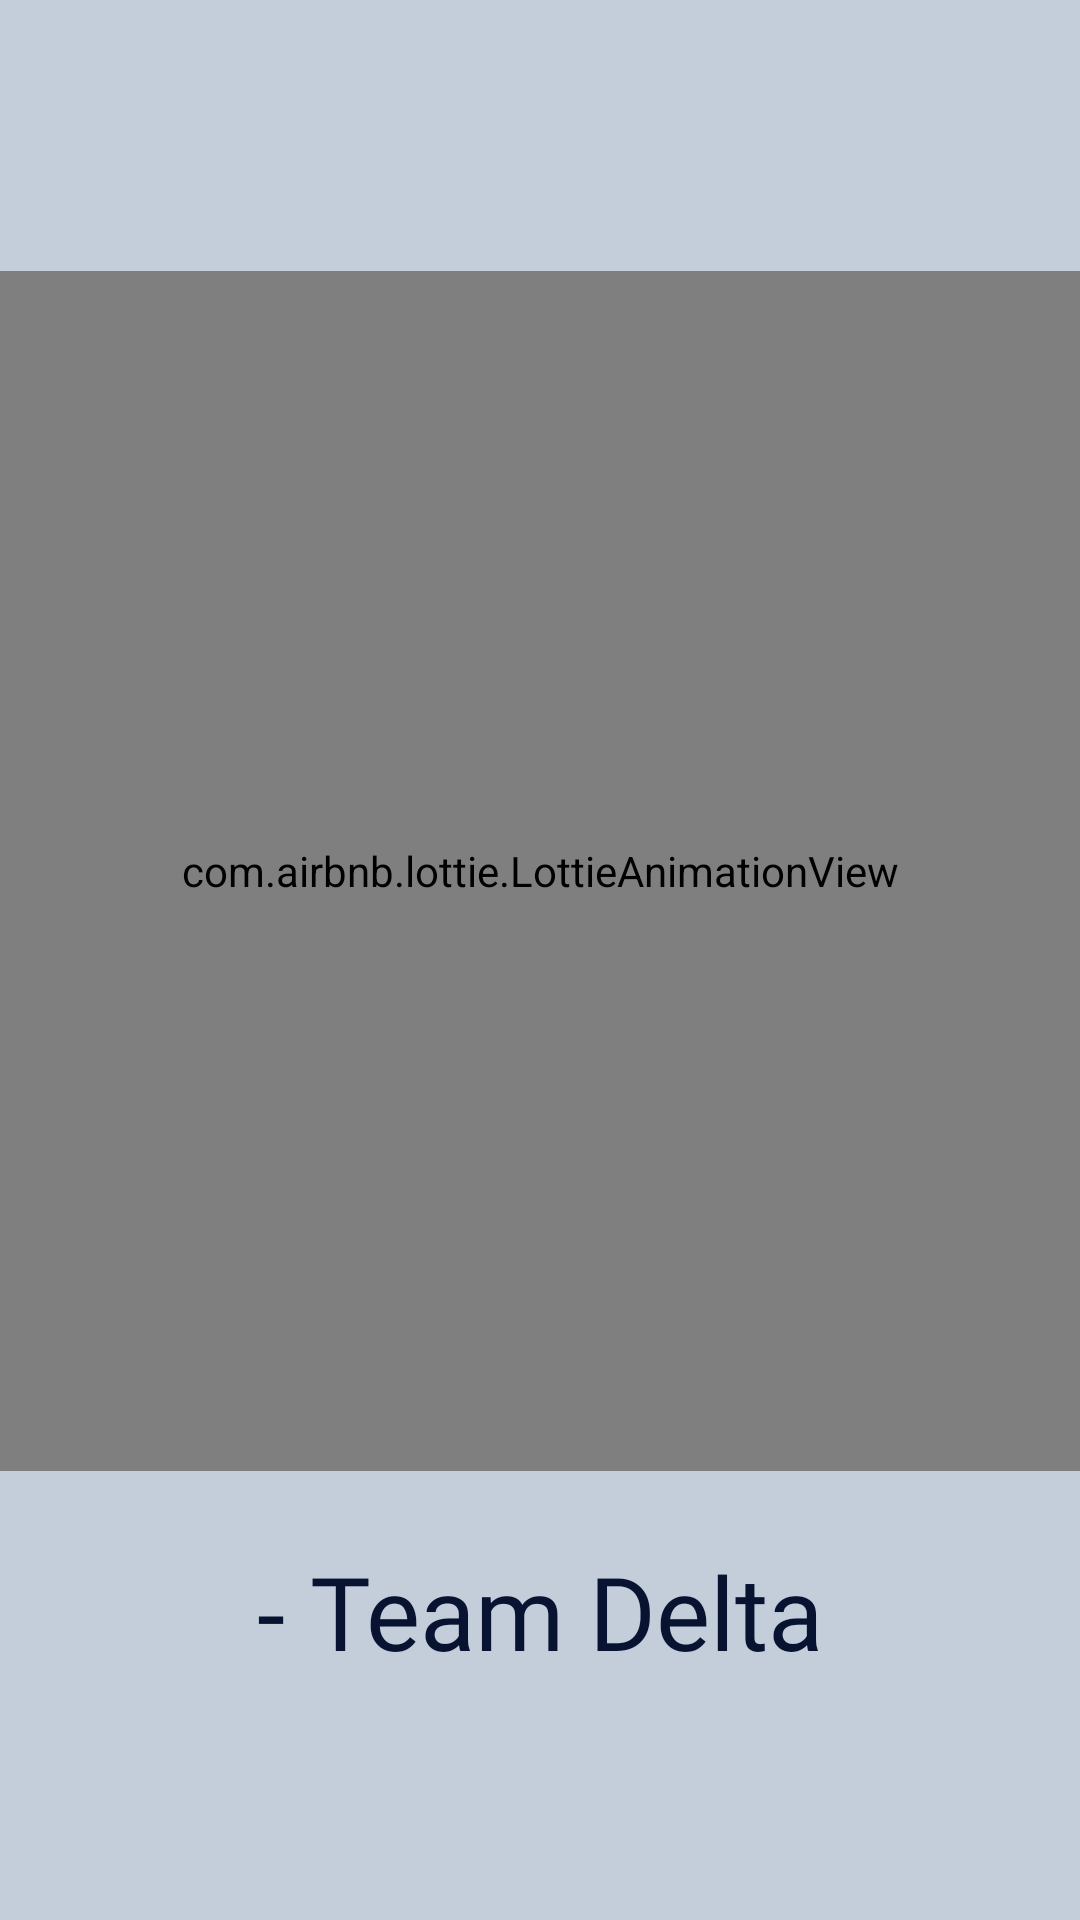

This screen was rendered from an Android layout file. Write that file and the resources it references.
<!-- AndroidManifest.xml: application theme Theme.BeSeated -->
<!-- res/layout/activity_splash_screen.xml -->
<?xml version="1.0" encoding="utf-8"?>
<androidx.constraintlayout.widget.ConstraintLayout xmlns:android="http://schemas.android.com/apk/res/android"
    xmlns:app="http://schemas.android.com/apk/res-auto"
    xmlns:tools="http://schemas.android.com/tools"
    android:layout_width="match_parent"
    android:background="#C3CEDA"
    android:layout_height="match_parent"
    tools:context=".SplashScreen">

    <com.airbnb.lottie.LottieAnimationView
        android:id="@+id/animationView"
        android:layout_width="match_parent"
        android:layout_height="400dp"
        app:layout_constraintBottom_toBottomOf="parent"
        app:layout_constraintTop_toTopOf="parent"
        app:layout_constraintVertical_bias="0.377"
        app:lottie_autoPlay="true"
        app:lottie_loop="false"
        app:lottie_rawRes="@raw/anim_splash"
        tools:layout_editor_absoluteX="0dp" />

    <TextView
        android:id="@+id/teamName"
        android:layout_width="wrap_content"
        android:layout_height="wrap_content"
        android:layout_marginTop="24dp"
        android:fontFamily="@font/poppins_semibold"
        android:text="- Team Delta"
        android:textColor="#071330"
        android:textSize="34sp"
        app:layout_constraintEnd_toEndOf="parent"
        app:layout_constraintStart_toStartOf="parent"
        app:layout_constraintTop_toBottomOf="@+id/animationView" />

</androidx.constraintlayout.widget.ConstraintLayout>
<!-- resources referenced by this layout -->
<resources>
  <style name="Theme.BeSeated" parent="Theme.MaterialComponents.DayNight.DarkActionBar">
          
          <item name="colorPrimary">@color/purple_500</item>
          <item name="colorPrimaryVariant">@color/purple_700</item>
          <item name="colorOnPrimary">@color/white</item>
          
          <item name="colorSecondary">@color/teal_200</item>
          <item name="colorSecondaryVariant">@color/teal_700</item>
          <item name="colorOnSecondary">@color/black</item>
          
          <item name="android:statusBarColor" tools:targetApi="l">?attr/colorPrimaryVariant</item>
          
      </style>
  <!-- not gathered from this repository: default colours our renderer supplied (Android Studio template values) -->
  <color name="purple_500">#FF6200EE</color>
  <color name="purple_700">#FF3700B3</color>
  <color name="teal_200">#FF03DAC5</color>
  <color name="teal_700">#FF018786</color>
  <color name="black">#FF000000</color>
  <color name="white">#FFFFFFFF</color>
</resources>
